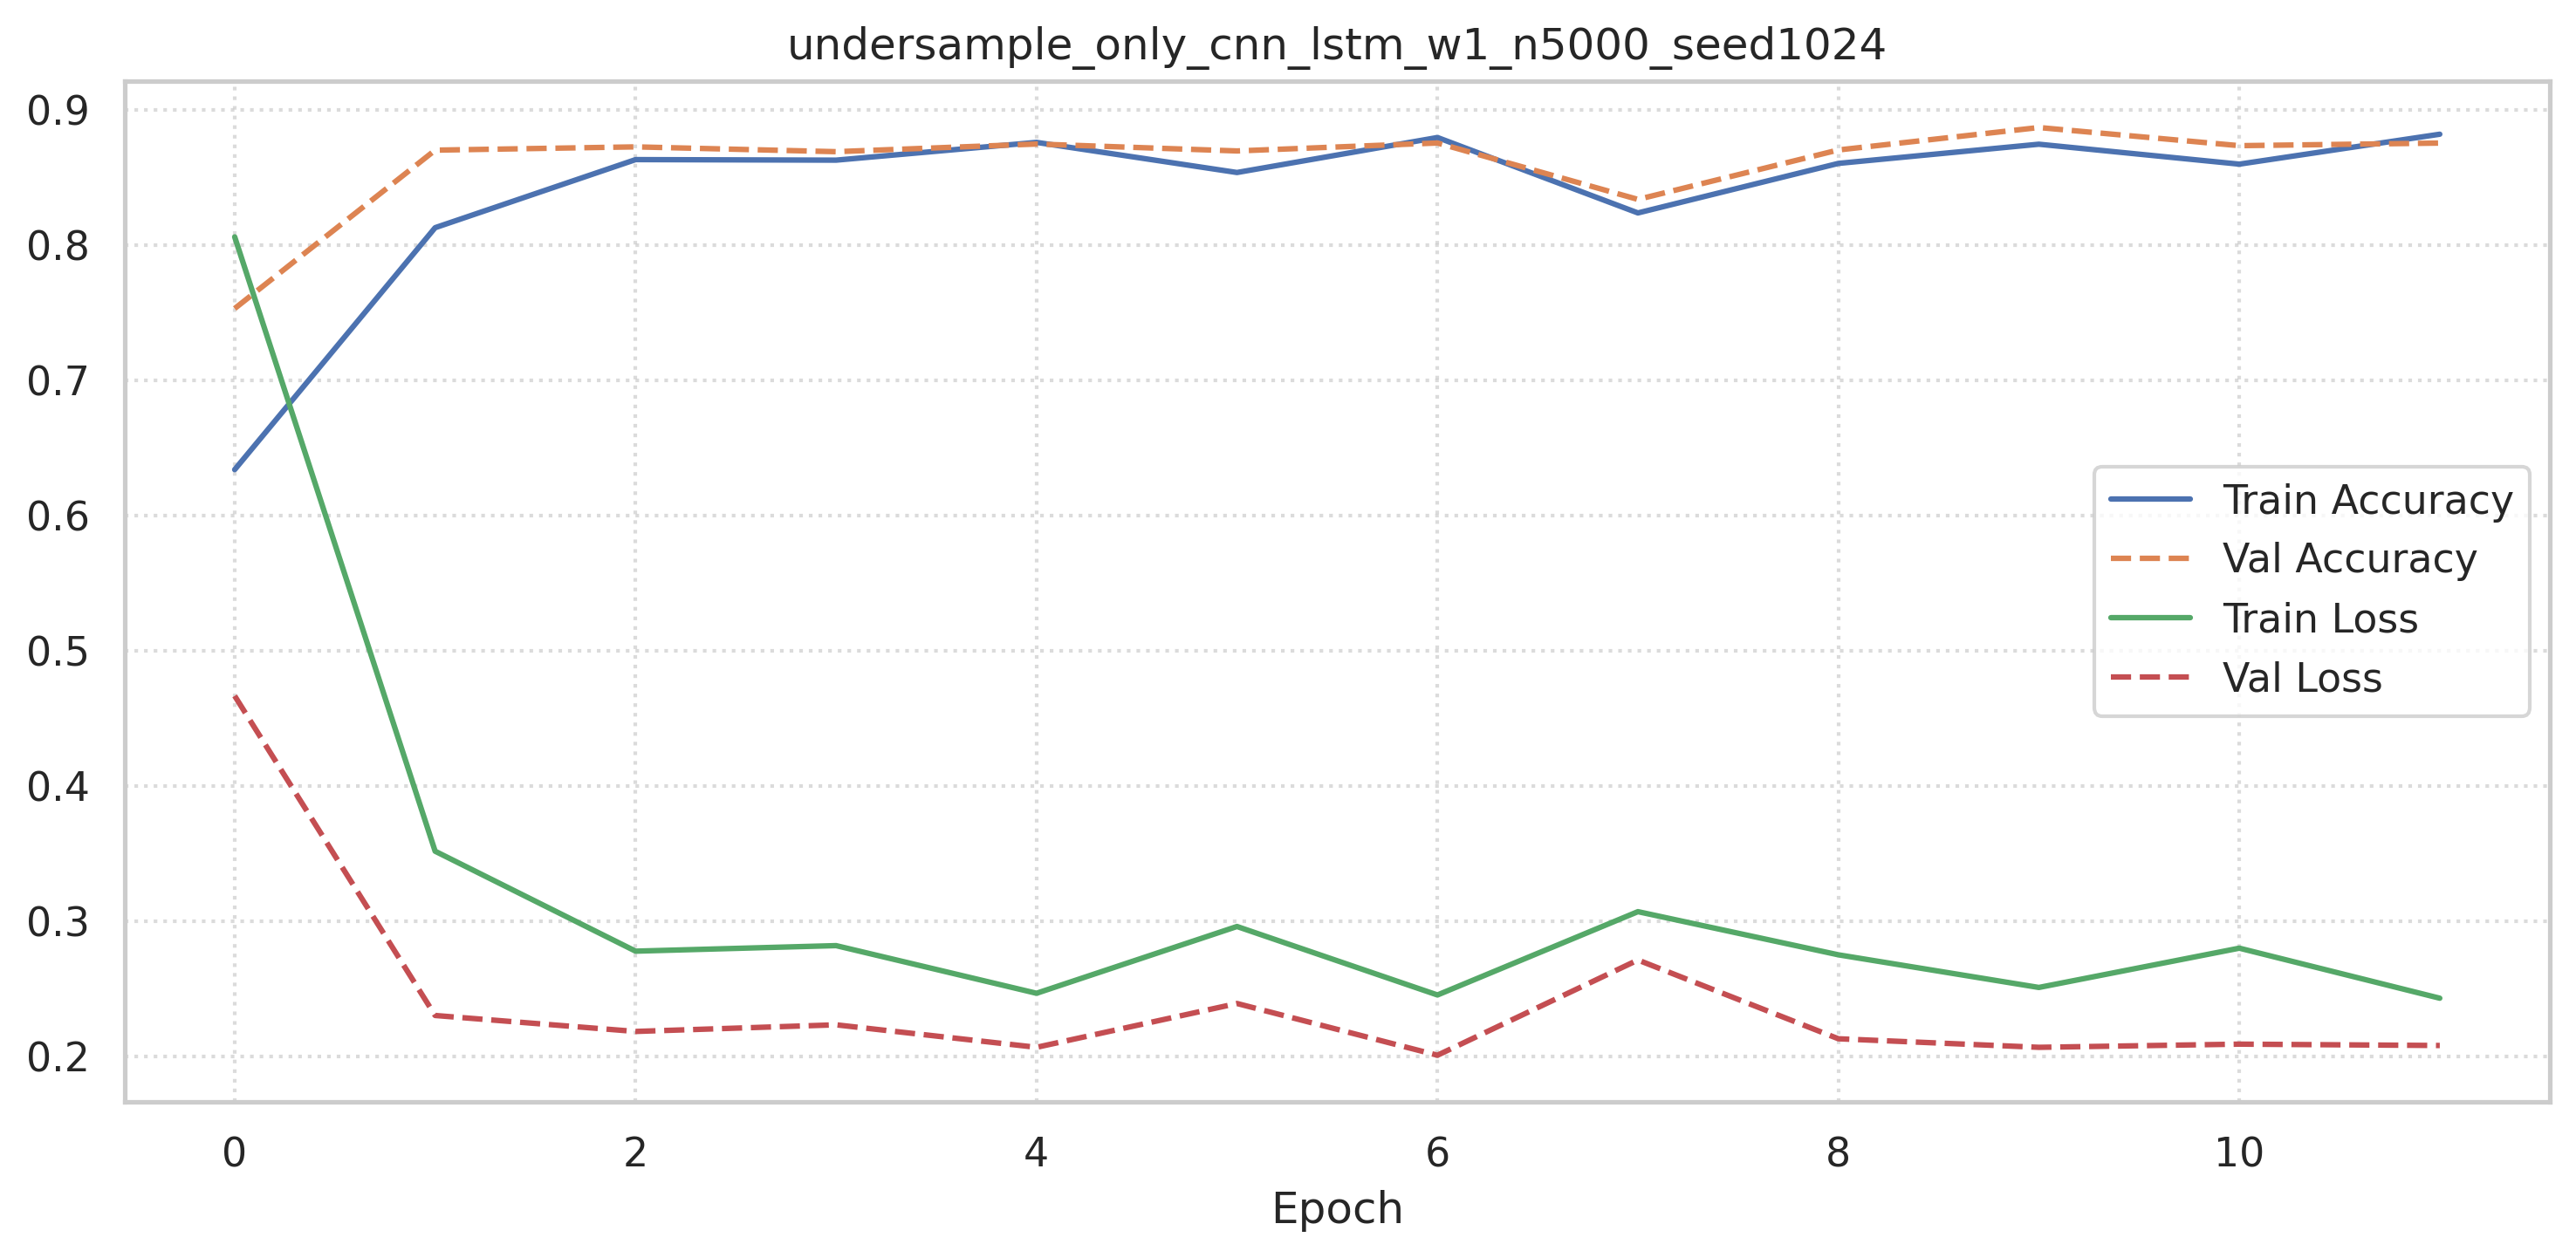

Data behind this chart, as committed beside it:
accuracy, loss, val_accuracy, val_loss
0.634, 0.806, 0.7531, 0.4668
0.8128, 0.352, 0.8701, 0.2306
0.8631, 0.2782, 0.8725, 0.2188
0.8627, 0.2822, 0.869, 0.2237
0.8759, 0.247, 0.8746, 0.2071
0.8536, 0.2964, 0.8695, 0.2395
0.8794, 0.2458, 0.8754, 0.2012
0.8237, 0.3073, 0.8337, 0.2716
0.8603, 0.2754, 0.8702, 0.2134
0.8745, 0.2513, 0.8868, 0.2071
0.8598, 0.2804, 0.8734, 0.2094
0.8819, 0.2434, 0.8753, 0.2084
